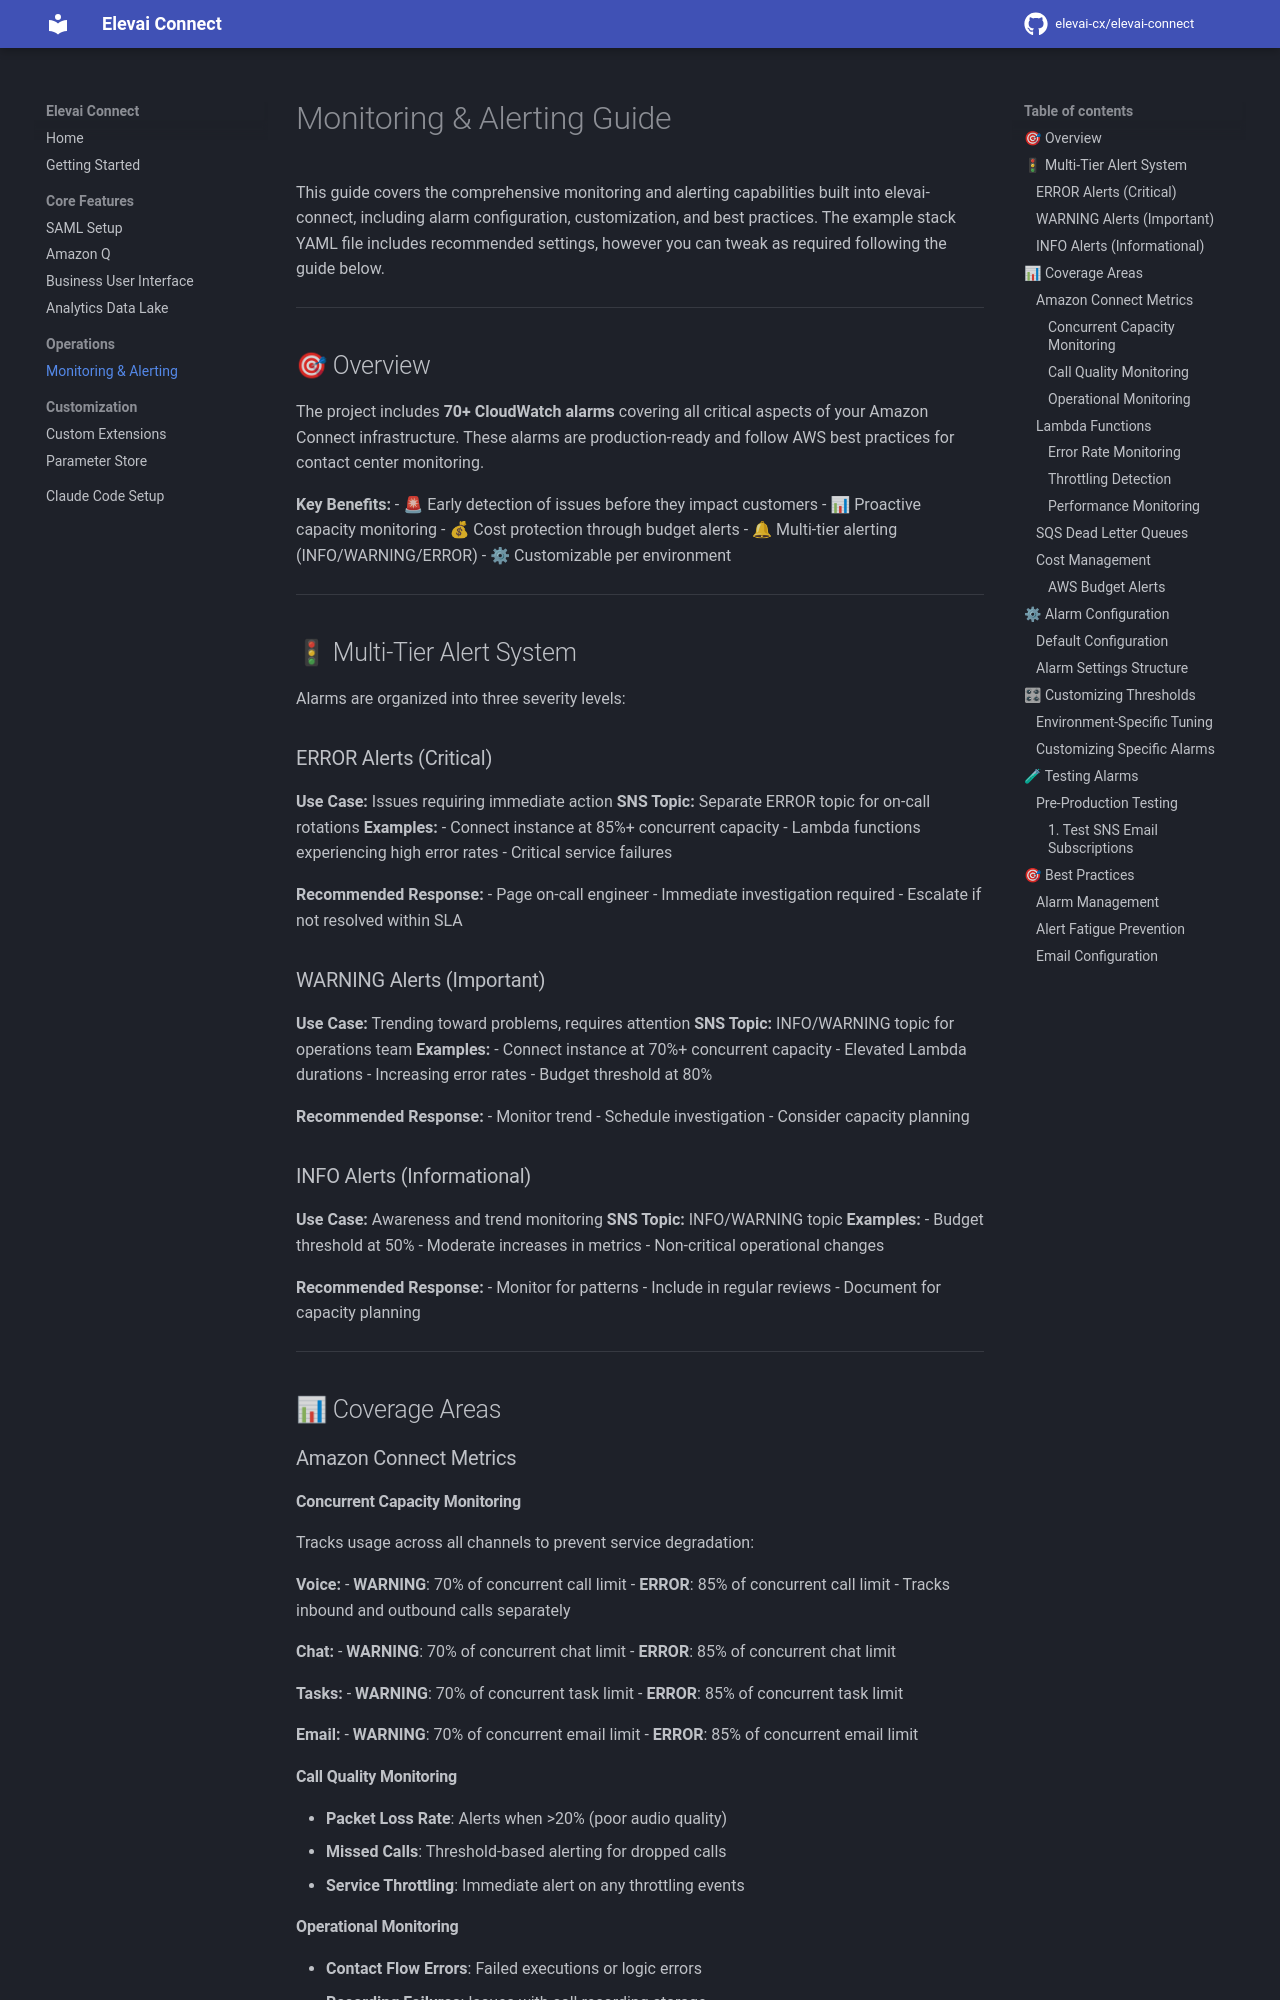

repository: elevai-cx/elevai-connect · page: MONITORING_GUIDE/index.html · generator: mkdocs

# Monitoring & Alerting Guide

This guide covers the comprehensive monitoring and alerting capabilities built into elevai-connect, including alarm configuration, customization, and best practices. The example stack YAML file includes recommended settings, however you can tweak as required following the guide below.

---

## 🎯 Overview

The project includes **70+ CloudWatch alarms** covering all critical aspects of your Amazon Connect infrastructure. These alarms are production-ready and follow AWS best practices for contact center monitoring.

**Key Benefits:**
- 🚨 Early detection of issues before they impact customers
- 📊 Proactive capacity monitoring
- 💰 Cost protection through budget alerts
- 🔔 Multi-tier alerting (INFO/WARNING/ERROR)
- ⚙ Customizable per environment

---

## 🚦 Multi-Tier Alert System

Alarms are organized into three severity levels:

### ERROR Alerts (Critical)
**Use Case:** Issues requiring immediate action
**SNS Topic:** Separate ERROR topic for on-call rotations
**Examples:**
- Connect instance at 85%+ concurrent capacity
- Lambda functions experiencing high error rates
- Critical service failures

**Recommended Response:**
- Page on-call engineer
- Immediate investigation required
- Escalate if not resolved within SLA

### WARNING Alerts (Important)
**Use Case:** Trending toward problems, requires attention
**SNS Topic:** INFO/WARNING topic for operations team
**Examples:**
- Connect instance at 70%+ concurrent capacity
- Elevated Lambda durations
- Increasing error rates
- Budget threshold at 80%

**Recommended Response:**
- Monitor trend
- Schedule investigation
- Consider capacity planning

### INFO Alerts (Informational)
**Use Case:** Awareness and trend monitoring
**SNS Topic:** INFO/WARNING topic
**Examples:**
- Budget threshold at 50%
- Moderate increases in metrics
- Non-critical operational changes

**Recommended Response:**
- Monitor for patterns
- Include in regular reviews
- Document for capacity planning

---

## 📊 Coverage Areas

### Amazon Connect Metrics
